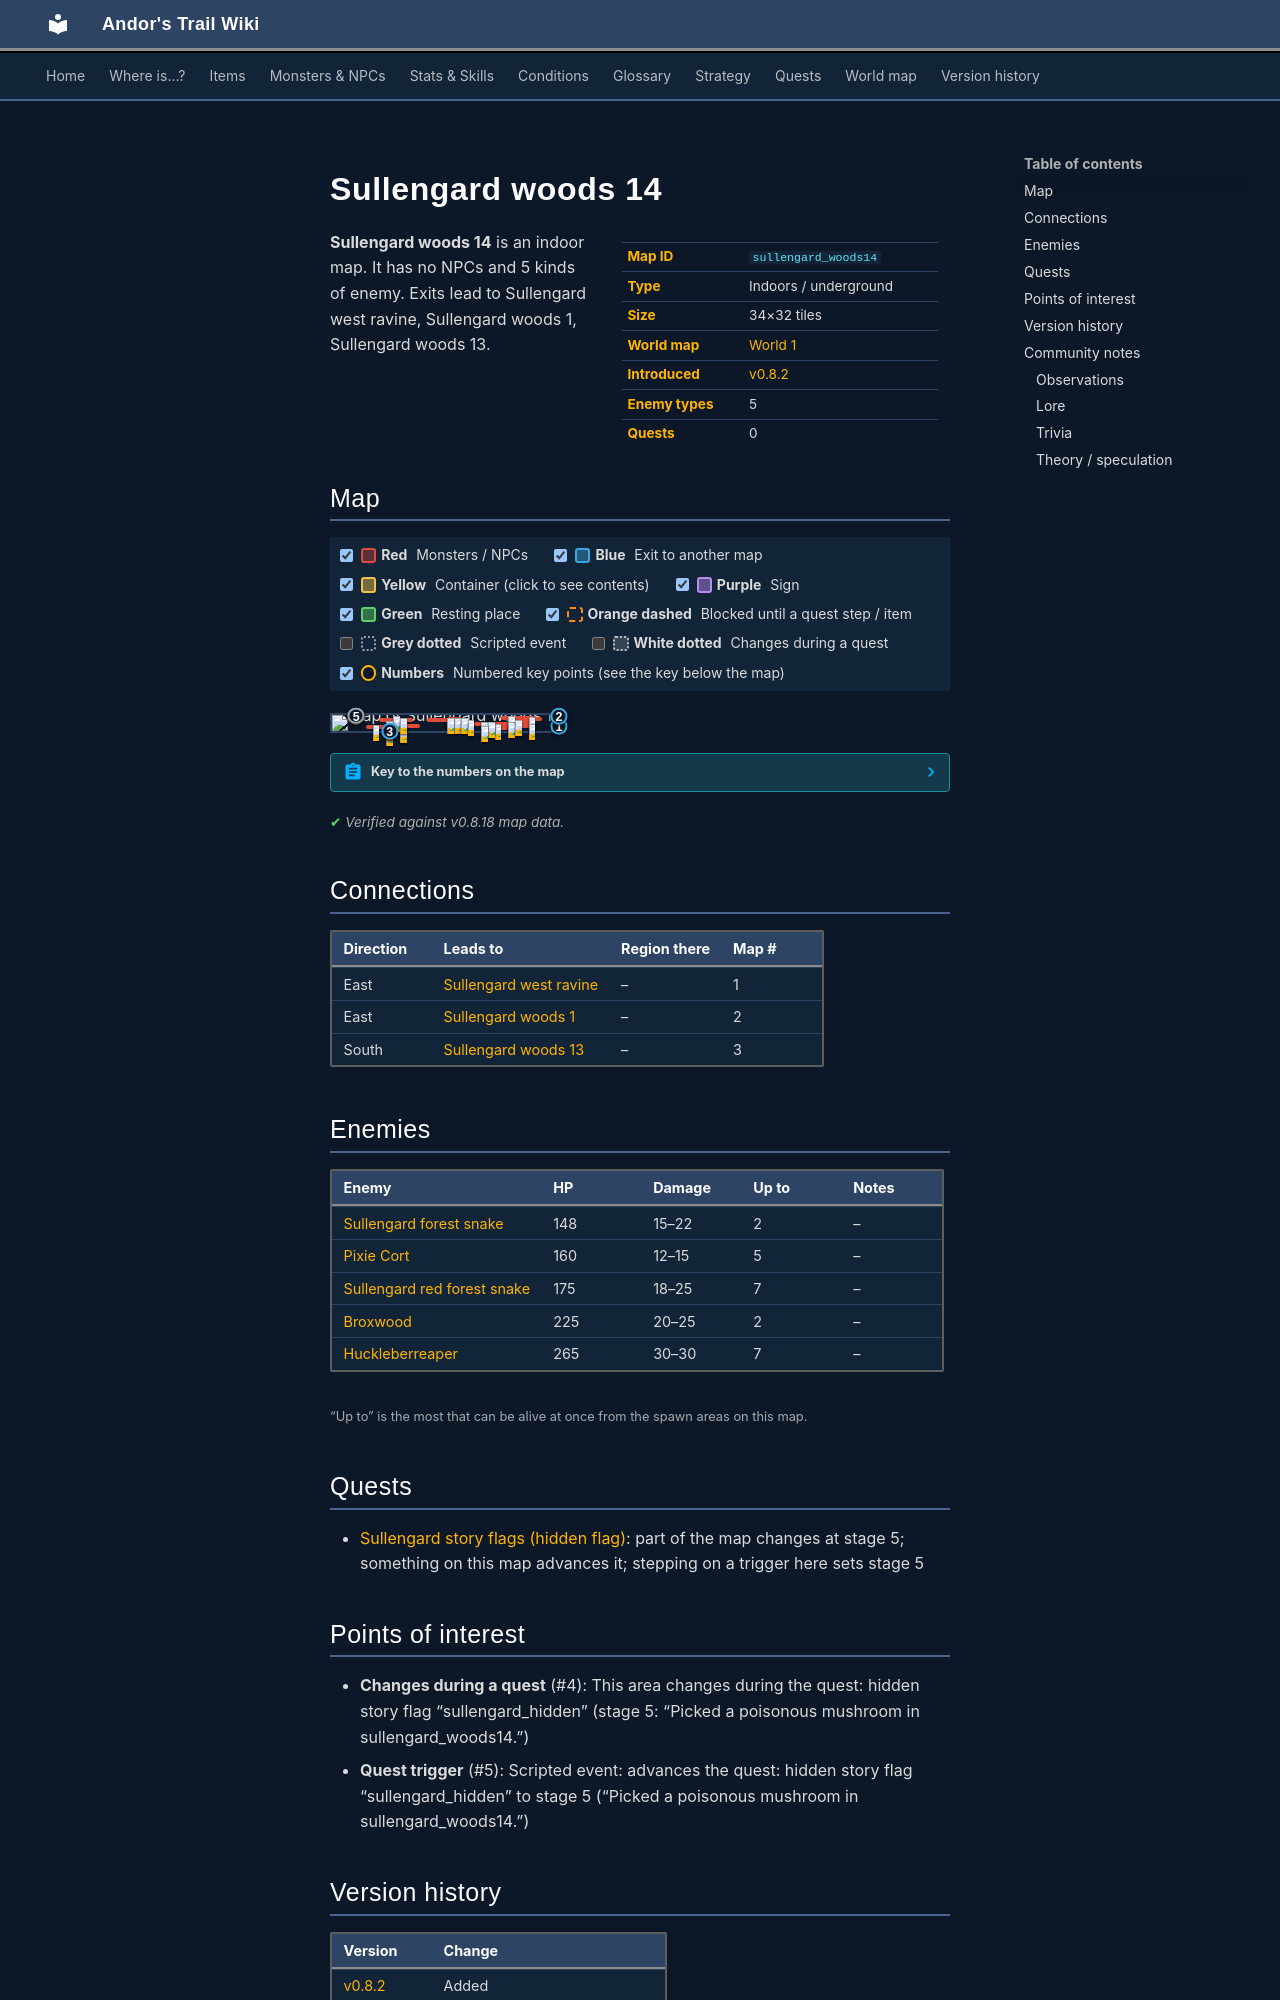

repository: asdfghjkl628/Andor-s-Trail-Wikiiii · page: maps/sullengard_woods14/index.html · generator: mkdocs

---
description: "Sullengard woods 14 is an indoor location in Andor's Trail. Enemies: Sullengard forest snake, Pixie Cort, Sullengard red forest snake, Broxwood, Huckleberreaper. Exits to Sullengard west ravine, Sullengard woods 1, Sullengard woods 13."
---

# Sullengard woods 14

<div class="infobox" markdown>

| | |
|---|---|
| **Map ID** | `sullengard_woods14` |
| **Type** | Indoors / underground |
| **Size** | 34×32 tiles |
| **World map** | [World 1](index.md) |
| **Introduced** | [v0.8.2](../versions/0.8.2.md) |
| **Enemy types** | 5 |
| **Quests** | 0 |

</div>

**Sullengard woods 14** is an indoor map. It has no NPCs and 5 kinds of enemy. Exits lead to Sullengard west ravine, Sullengard woods 1, Sullengard woods 13.
